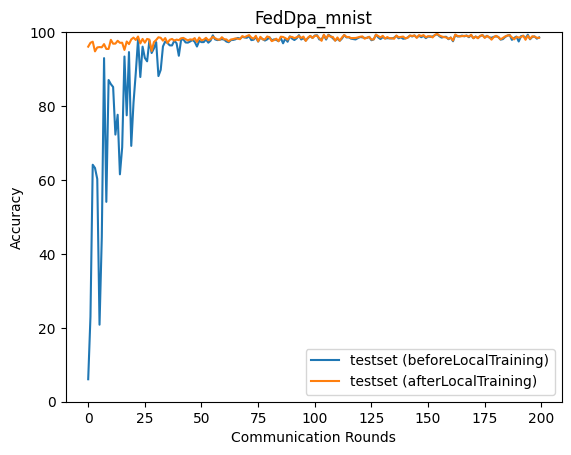

Data behind this chart, as committed beside it:
epoch, accuracy_test_before, accuracy_test_after
0, 6.08, 96.06
1, 23, 97.11
2, 64.12, 97.41
3, 63.24, 94.79
4, 60.26, 95.86
5, 20.84, 95.96
6, 44.53, 95.89
7, 92.96, 96.76
8, 54.08, 95.45
9, 87.05, 95.45
10, 85.93, 97.92
11, 85.15, 96.87
12, 72.28, 96.88
13, 77.64, 97.66
14, 61.52, 97.11
15, 68.85, 97.13
16, 93.4, 95.18
17, 77.49, 97.46
18, 94.6, 96.76
19, 69.22, 98.03
20, 80.91, 98.51
21, 88.97, 97.88
22, 98.06, 98.81
23, 87.85, 96.94
24, 96.07, 98.16
25, 93.03, 97.15
26, 92.1, 98.16
27, 97.71, 97.98
28, 94.35, 94.89
29, 95.59, 97.3
30, 97.3, 97.88
31, 88.11, 98.6
32, 89.79, 98.47
33, 96.14, 97.68
34, 97.46, 98.39
35, 97.05, 97.05
36, 96.42, 97.93
37, 96.4, 98.15
38, 97.7, 97.7
39, 96.99, 97.98
40, 93.61, 97.82
41, 97.93, 98.33
42, 98.03, 98.44
43, 97.19, 98.08
44, 97.16, 97.77
45, 97.48, 98.04
46, 97.88, 97.94
47, 97.4, 98.38
48, 96.1, 97.33
49, 97.64, 98.53
50, 97.3, 97.77
51, 97.3, 97.97
52, 98.04, 98.46
53, 97.14, 97.8
54, 97.7, 98.09
55, 99.12, 98.76
56, 98.03, 98.34
57, 97.84, 98.05
58, 97.94, 97.94
59, 98.1, 98.62
... 140 more rows
